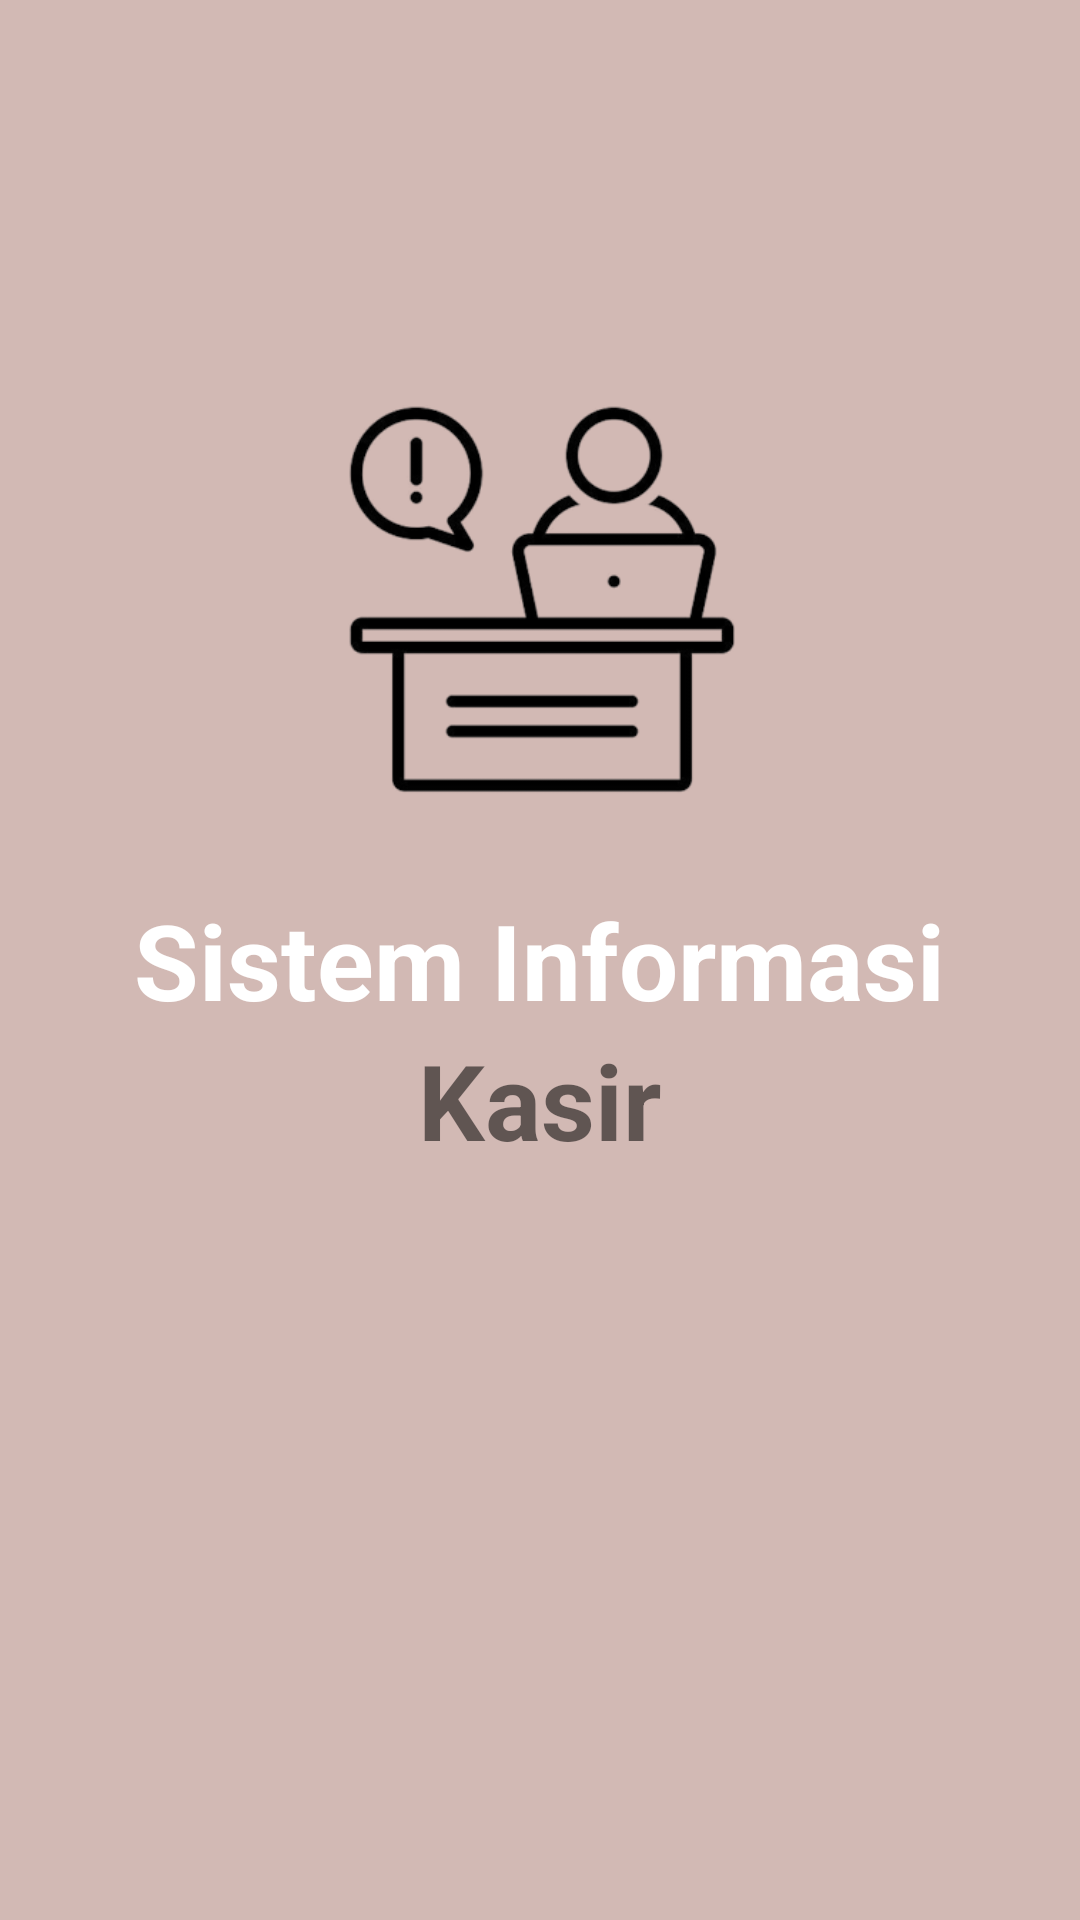

The Android layout XML behind this screen, and the referenced resources:
<!-- AndroidManifest.xml: activity theme Theme.AppCompat.Light.NoActionBar -->
<!-- res/layout/activity_splash.xml -->
<RelativeLayout
    xmlns:android="http://schemas.android.com/apk/res/android"
    xmlns:app="http://schemas.android.com/apk/res-auto"
    xmlns:tools="http://schemas.android.com/tools"
    android:layout_width="match_parent"
    android:layout_height="match_parent"
    android:background="@color/bg"
    tools:context=".SplashActivity">

    <ImageView
        android:id="@+id/Logo"
        android:layout_width="178dp"
        android:layout_height="194dp"
        android:src="@drawable/icon_kasir2"
        android:layout_above="@id/SI"
        android:layout_centerHorizontal="true"/>

    <TextView
        android:id="@+id/SI"
        android:layout_width="wrap_content"
        android:layout_height="wrap_content"
        android:layout_centerInParent="true"
        android:text="Sistem Informasi"
        android:textColor="@color/white"
        android:textSize="17pt"
        android:textStyle="bold" />

    <TextView
        android:id="@+id/Kasir"
        android:layout_width="wrap_content"
        android:layout_height="wrap_content"
        android:layout_below="@id/SI"
        android:layout_centerHorizontal="true"
        android:text="Kasir"
        android:textSize="17pt"
        android:textStyle="bold" />

</RelativeLayout>
<!-- resources referenced by this layout -->
<resources>
  <color name="bg">#d2b9b4</color>
  <color name="white">#FFFFFFFF</color>
  <!-- drawable icon_kasir2: png bitmap (drawable, 21687 bytes) -->
</resources>
